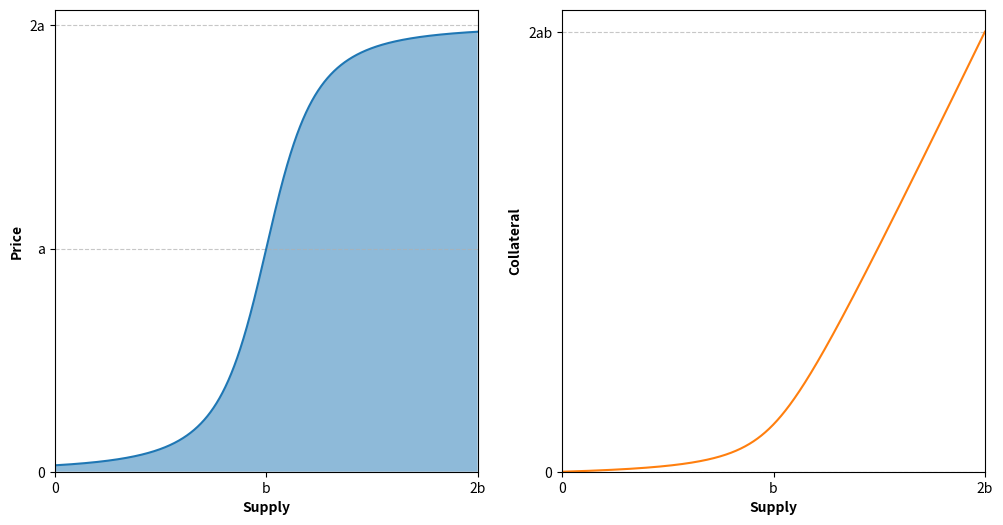
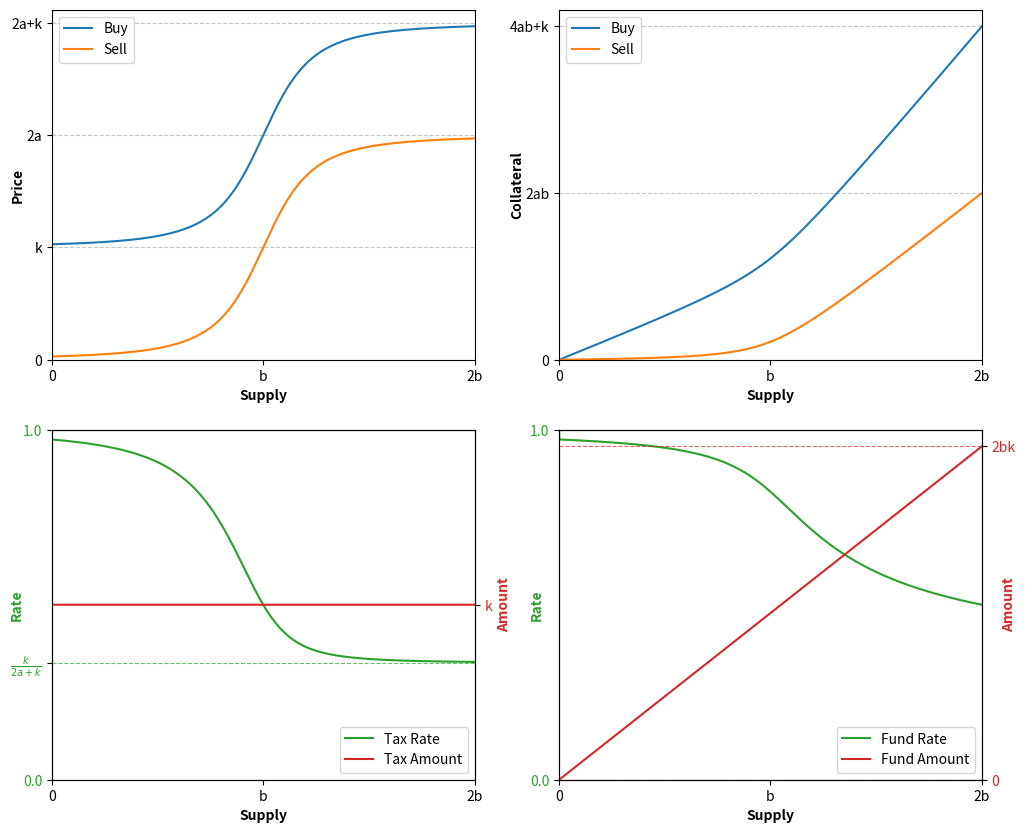
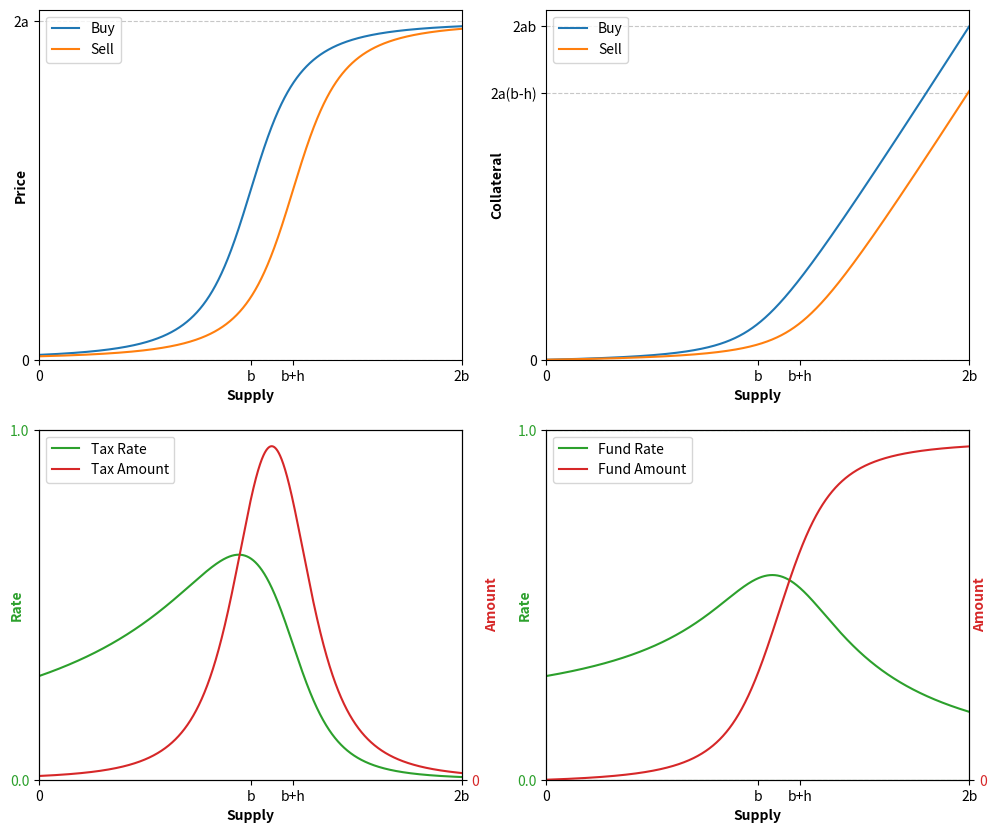
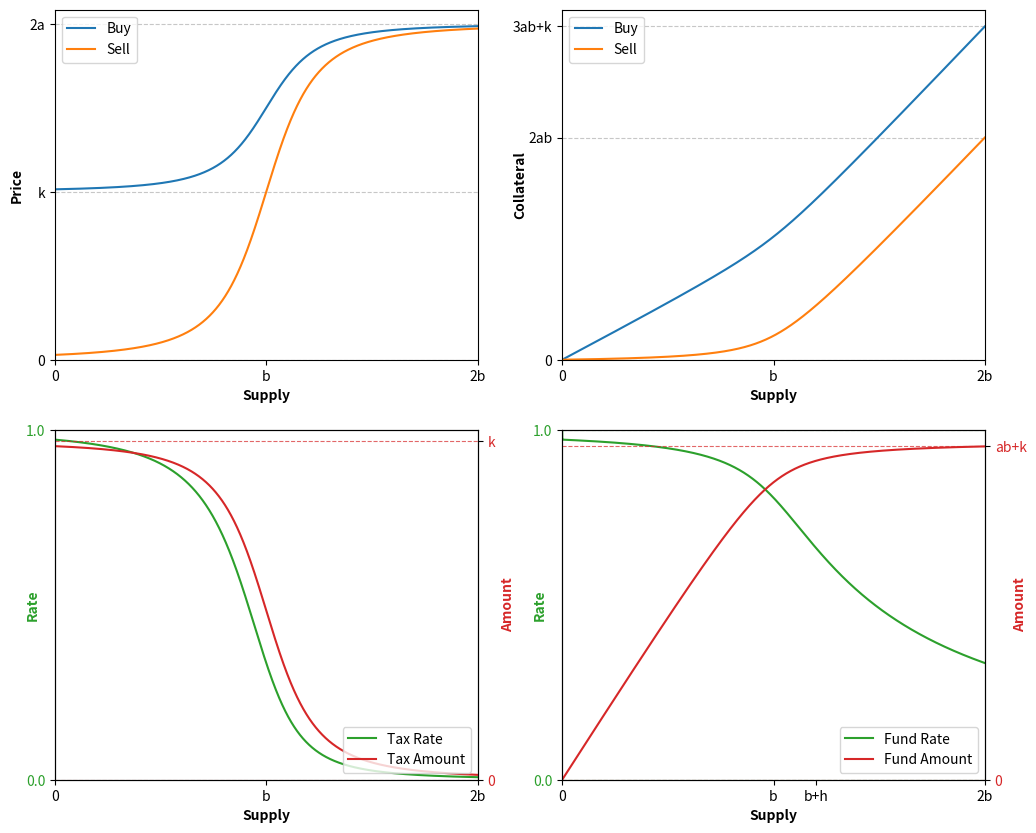
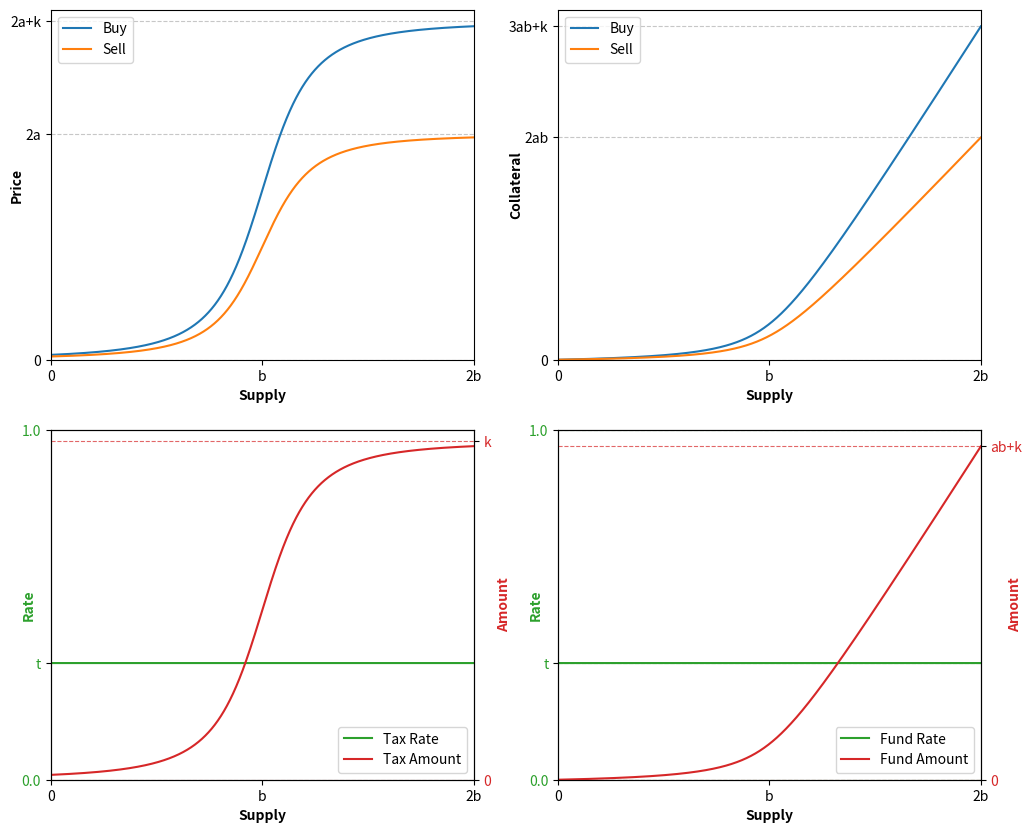

Here is the Python script that generated these plots, in order:
#!/usr/bin/env python3
# -*- coding: utf-8 -*-
"""
Created on Mon May 6 15:01:32 2019

[redacted]
"""
import numpy as np
import matplotlib.pyplot as plt

#np.set_printoptions(threshold=np.inf)

# market parameters
total_supply = 1000000
max_price = 1000
min_mint = 10

# curve parameters
a = max_price/2
b = total_supply/2
c = 15e9

k = 500 # vertical
h = 100000 # horizontal

# supply vector
x = np.arange(0., total_supply + min_mint, min_mint)

# general sigmoidal TBC 
def price(x, a, b, c):
    return a * ((x - b) / np.sqrt(c + (x - b)**2) + 1)

def collateral(x, a, b, c):
    return a * (np.sqrt(b**2 - 2 * b * x + c + x**2) + x) - (a*np.sqrt(b**2 + c))

fig1, (ax11, ax12) = plt.subplots(1, 2, figsize=(12, 6))

# price graph
ax11.plot(x, price(x, a, b, c))
ax11.fill_between(x, price(x, a, b, c), alpha=0.5)
ax11.set_xlabel("Supply", fontweight='bold')
ax11.set_ylabel("Price", fontweight='bold')
ax11.set_xlim([0, np.max(x)])
ax11.set_xticks([0, total_supply/2, total_supply])
ax11.set_xticklabels([0, "b", "2b"])
ax11.set_ylim(bottom=0)
ax11.set_yticks([0, max_price/2, max_price])
ax11.set_yticklabels([0, "a", "2a"])
ax11.grid(axis="y", linestyle="--", alpha=0.7)

# collateral graph
ax12.plot(x, collateral(x, a, b, c), color='#ff7f0e')
ax12.set_xlabel("Supply", fontweight='bold')
ax12.set_ylabel("Collateral", fontweight='bold')
ax12.set_xlim([0, total_supply])
ax12.set_xticks([0, total_supply/2, total_supply])
ax12.set_xticklabels([0, "b", "2b"])
ax12.set_ylim(bottom=0)
ax12.set_yticks([0, 2*total_supply/2 * max_price/2])
ax12.set_yticklabels([0, "2ab"])
ax12.grid(axis="y", linestyle="--", alpha=0.7)

# constant curve taxation
def price_buy_const(x, a, b, c, k):
	return a * ((x - b) / np.sqrt(c + (x - b)**2) + 1) + k

def price_sell_const(x, a, b, c):
	return a * ((x - b) / np.sqrt(c + (x - b)**2) + 1)

fig2 = plt.figure(figsize=(12, 10))

ax1 = plt.subplot2grid((2, 2), (0, 0), fig=fig2)
ax2 = plt.subplot2grid((2, 2), (0, 1), fig=fig2)
ax31 = plt.subplot2grid((2, 2), (1, 0), fig=fig2)
ax32 = ax31.twinx()
ax41 = plt.subplot2grid((2, 2), (1, 1), fig=fig2)
ax42 = ax41.twinx()

# price curves
ax1.plot(x, price_buy_const(x, a, b, c, k), label="Buy")
ax1.plot(x, price_sell_const(x,a, b, c), label="Sell")
ax1.set_xlabel("Supply", fontweight='bold')
ax1.set_ylabel("Price", fontweight='bold', labelpad=-10)
ax1.set_xlim([0, np.max(x)])
ax1.set_xticks([0, total_supply/2, total_supply])
ax1.set_xticklabels([0, "b", "2b"])
ax1.set_ylim(bottom=0)
ax1.set_yticks([0, k, max_price, max_price + k])
ax1.set_yticklabels([0, "k", "2a", "2a+k"])
ax1.grid(axis="y", linestyle="--", alpha=0.7)
ax1.legend()

# collateral curves
def coll_buy_const(x, a, b, c, k):
	return a * (np.sqrt(b**2 - 2 * b * x + c + x**2) + x) + (k - a*np.sqrt(b**2 + c)) + k*x

def coll_sell_const(x, a, b, c):
	return a * (np.sqrt(b**2 - 2 * b * x + c + x**2) + x) - (a*np.sqrt(b**2 + c))

line1 = ax2.plot(x, coll_buy_const(x, a, b, c, k), label="Buy", color='#1f77b4')
line2 = ax2.plot(x, coll_sell_const(x, a, b, c), label="Sell", color='#ff7f0e')
ax2.set_xlabel("Supply", fontweight='bold')
ax2.set_ylabel("Collateral", fontweight='bold', labelpad=-10)
ax2.set_xlim([0, np.max(x)])
ax2.set_xticks([0, total_supply/2, total_supply])
ax2.set_xticklabels([0, "b", "2b"])
ax2.set_ylim(bottom=0)
ax2.set_yticks([0, 2*max_price/2*total_supply/2, max_price*total_supply + k])
ax2.set_yticklabels([0, "2ab", "4ab+k"])
ax2.grid(axis="y", linestyle="--", alpha=0.7)
ax2.legend()

# tax rate & amount
def tax_rate_const():
	return (price_buy_const(x, a, b, c, k) - price_sell_const(x, a, b, c))/price_buy_const(x, a, b, c, k)

def tax_amount_const():
	return price_buy_const(x, a, b, c, k) - price_sell_const(x, a, b, c)

line1 = ax31.plot(x, tax_rate_const(), label="Tax Rate", color="#2ca02c")
line2 = ax32.plot(x, tax_amount_const(), label="Tax Amount", color="#d62728")
ax31.set_xlabel("Supply", fontweight='bold')
ax31.set_ylabel("Rate", fontweight='bold', color='#2ca02c', labelpad=-10)
ax31.set_xlim([0, np.max(x)])
ax31.set_xticks([0, total_supply/2, total_supply])
ax31.set_xticklabels([0, "b", "2b"])

ax31.set_ylim([0, 1.0])
ax31.set_yticks([0.0, k/(max_price+k), 1.0])
ax31.set_yticklabels([0.0, r'$\frac{k}{2a+k}$', 1.0], color="#2ca02c")
ax31.grid(axis="y", linestyle="--", alpha=0.7, color="#2ca02c")

ax32.set_ylabel("Amount", fontweight='bold', color="#d62728")
ax32.set_yticks([k])
ax32.set_yticklabels(["k"], color="#d62728")

lines = line1 + line2
labels = [l.get_label() for l in lines]
ax31.legend(lines, labels, loc='lower right')

# fund rate & amount
def fund_rate_const():
	return (coll_buy_const(x, a, b, c, k) - coll_sell_const(x, a, b, c))/coll_buy_const(x, a, b, c, k)

def fund_amount_const():
	return coll_buy_const(x, a, b, c, k) - coll_sell_const(x, a, b, c)

line1 = ax41.plot(x, fund_rate_const(), label="Fund Rate", color="#2ca02c")
line2 = ax42.plot(x, fund_amount_const(), label="Fund Amount", color="#d62728")
ax41.set_xlabel("Supply", fontweight='bold')
ax41.set_ylabel("Rate", fontweight='bold', color='#2ca02c', labelpad=-10)
ax41.set_xlim([0, np.max(x)])
ax41.set_xticks([0, total_supply/2, total_supply])
ax41.set_xticklabels([0, "b", "2b"])

ax41.set_ylim([0, 1.0])
ax41.set_yticks([0.0, 1.0])
ax41.set_yticklabels([0.0, 1.0], color="#2ca02c")
ax41.grid(axis="y", linestyle="--", alpha=0.7, color="#2ca02c")

ax42.set_ylim(bottom=0)
ax42.set_ylabel("Amount", fontweight='bold', color="#d62728", labelpad=-10)
ax42.set_yticks([0, 2*b*k])
ax42.set_yticklabels([0, "2bk"], color="#d62728")
ax42.grid(axis="y", linestyle="--", alpha=0.7, color="#d62728")

lines = line1 + line2
labels = [l.get_label() for l in lines]
ax42.legend(lines, labels, loc='lower right')


# bell curve taxation
def price_buy_bell(x, a, b, c):
	return a * ((x - b) / np.sqrt(c + (x - b)**2) + 1)

def price_sell_bell(x, a, b, c, h):
	return a * ((x - h - b) / np.sqrt(c + (x - h - b)**2) + 1)

fig3 = plt.figure(figsize=(12, 10))

ax1 = plt.subplot2grid((2, 2), (0, 0), fig=fig3)
ax2 = plt.subplot2grid((2, 2), (0, 1), fig=fig3)
ax31 = plt.subplot2grid((2, 2), (1, 0), fig=fig3)
ax32 = ax31.twinx()
ax41 = plt.subplot2grid((2, 2), (1, 1), fig=fig3)
ax42 = ax41.twinx()

# price curves
ax1.plot(x, price_buy_bell(x, a, b, c), label="Buy", color='#1f77b4')
ax1.plot(x, price_sell_bell(x, a, b, c, h), label="Sell", color='#ff7f0e')
ax1.set_xlabel("Supply", fontweight='bold')
ax1.set_ylabel("Price", fontweight='bold', labelpad=-10)
ax1.set_xlim([0, np.max(x)])
ax1.set_xticks([0, total_supply/2, total_supply/2 + h, total_supply])
ax1.set_xticklabels([0, "b", "b+h", "2b"])
ax1.set_ylim(bottom=0)
ax1.set_yticks([0, max_price])
ax1.set_yticklabels([0, "2a"])
ax1.grid(axis="y", linestyle="--", alpha=0.7)
ax1.legend()

# collateral curves
def coll_buy_bell(x, a, b, c):
	return a * (np.sqrt(b**2 - 2 * b * x + c + x**2) + x) - a*np.sqrt(b**2 + c)

def coll_sell_bell(x, a, b, c, h):
	return a * (np.sqrt((b + h - x)**2 + c) + x) - (a*np.sqrt((b + h)**2 + c))

line1 = ax2.plot(x, coll_buy_bell(x, a, b, c), label="Buy", color='#1f77b4')
line2 = ax2.plot(x, coll_sell_bell(x, a, b, c, h), label="Sell", color='#ff7f0e')
ax2.set_xlabel("Supply", fontweight='bold')
ax2.set_ylabel("Collateral", fontweight='bold', labelpad=-10)
ax2.set_xlim([0, np.max(x)])
ax2.set_xticks([0, total_supply/2, total_supply/2 + h, total_supply])
ax2.set_xticklabels([0, "b", "b+h", "2b"])
ax2.set_ylim(bottom=0)
ax2.set_yticks([0, 2*a*(b-h), 2*max_price/2*total_supply/2])
ax2.set_yticklabels([0, "2a(b-h)", "2ab"])
ax2.grid(axis="y", linestyle="--", alpha=0.7)
ax2.legend()

# tax rate & amount
def tax_rate_bell():
	return (price_buy_bell(x, a, b, c) - price_sell_bell(x, a, b, c, h))/price_buy_bell(x, a, b, c)

def tax_amount_bell():
	return price_buy_bell(x, a, b, c) - price_sell_bell(x, a, b, c, h)

line1 = ax31.plot(x, tax_rate_bell(), label="Tax Rate", color="#2ca02c")
line2 = ax32.plot(x, tax_amount_bell(), label="Tax Amount", color="#d62728")
ax31.set_xlabel("Supply", fontweight='bold')
ax31.set_ylabel("Rate", fontweight='bold', color='#2ca02c', labelpad=-10)
ax31.set_xlim([0, np.max(x)])
ax31.set_xticks([0, total_supply/2, total_supply/2 + h, total_supply])
ax31.set_xticklabels([0, "b", "b+h", "2b"])

ax31.set_ylim([0, 1.0])
ax31.set_yticks([0.0, 1.0])
ax31.set_yticklabels([0.0, 1.0], color="#2ca02c")

ax32.set_ylim(bottom=0)
ax32.set_ylabel("Amount", fontweight='bold', color="#d62728")
ax32.set_yticks([0])
ax32.set_yticklabels([0], color="#d62728")

lines = line1 + line2
labels = [l.get_label() for l in lines]
ax31.legend(lines, labels, loc='upper left')

# fund rate & amount
def fund_rate_bell():
	return (coll_buy_bell(x, a, b, c) - coll_sell_bell(x, a, b, c, h))/coll_buy_bell(x, a, b, c)

def fund_amount_bell():
	return coll_buy_bell(x, a, b, c) - coll_sell_bell(x, a, b, c, h)

line1 = ax41.plot(x, fund_rate_bell(), label="Fund Rate", color="#2ca02c")
line2 = ax42.plot(x, fund_amount_bell(), label="Fund Amount", color="#d62728")
ax41.set_xlabel("Supply", fontweight='bold')
ax41.set_ylabel("Rate", fontweight='bold', color='#2ca02c', labelpad=-10)
ax41.set_xlim([0, np.max(x)])
ax41.set_xticks([0, total_supply/2, total_supply/2 + h, total_supply])
ax41.set_xticklabels([0, "b", "b+h", "2b"])

ax41.set_ylim(bottom=0)
ax41.set_yticks([0.0, 1.0])
ax41.set_yticklabels([0.0, 1.0], color="#2ca02c")
ax41.grid(axis="y", linestyle="--", alpha=0.7, color="#2ca02c")

ax42.set_ylim(bottom=0)
ax42.set_ylabel("Amount", fontweight='bold', color="#d62728", labelpad=-10)
ax42.set_yticks([0])
ax42.set_yticklabels([0], color="#d62728")

lines = line1 + line2
labels = [l.get_label() for l in lines]
ax42.legend(lines, labels, loc='upper left')

# decreasing curve taxation
fig4 = plt.figure(figsize=(12, 10))

ax1 = plt.subplot2grid((2, 2), (0, 0), fig=fig4)
ax2 = plt.subplot2grid((2, 2), (0, 1), fig=fig4)
ax31 = plt.subplot2grid((2, 2), (1, 0), fig=fig4)
ax32 = ax31.twinx()
ax41 = plt.subplot2grid((2, 2), (1, 1), fig=fig4)
ax42 = ax41.twinx()

# price curves
def price_buy_dec(x, a, b, c, k):
	return (a - k/2) * ((x - b) / np.sqrt(c + (x - b)**2) + 1) + k

def price_sell_dec(x, a, b, c):
	return a * ((x - b) / np.sqrt(c + (x - b)**2) + 1)

ax1.plot(x, price_buy_dec(x, a, b, c, k), label="Buy", color='#1f77b4')
ax1.plot(x, price_sell_dec(x, a, b, c), label="Sell", color='#ff7f0e')
ax1.set_xlabel("Supply", fontweight='bold')
ax1.set_ylabel("Price", fontweight='bold')
ax1.set_xlim([0, np.max(x)])
ax1.set_xticks([0, total_supply/2, total_supply])
ax1.set_xticklabels([0, "b", "2b"])
ax1.set_ylim(bottom=0)
ax1.set_yticks([0, k, max_price])
ax1.set_yticklabels([0, "k", "2a"])
ax1.grid(axis="y", linestyle="--", alpha=0.7)
ax1.legend()

# collateral curves
def coll_buy_dec(x, a, b, c, k):
	return (a - k/2)*(np.sqrt(b**2 - 2 * b * x + c + x**2) + x) + (k - (a - k/2)*np.sqrt(b**2 + c)) + k*x

def coll_sell_dec(x, a, b, c):
	return a*(np.sqrt(b**2 - 2 * b * x + c + x**2) + x) - a*np.sqrt(b**2 + c)

line1 = ax2.plot(x, coll_buy_dec(x, a, b, c, k), label="Buy", color='#1f77b4')
line2 = ax2.plot(x, coll_sell_dec(x, a, b, c), label="Sell", color='#ff7f0e')
ax2.set_xlabel("Supply", fontweight='bold')
ax2.set_ylabel("Collateral", fontweight='bold', labelpad=-10)
ax2.set_xlim([0, np.max(x)])
ax2.set_xticks([0, total_supply/2, total_supply])
ax2.set_xticklabels([0, "b", "2b"])
ax2.set_ylim(bottom=0)
ax2.set_yticks([0, 2*max_price/2*total_supply/2, 3*a*b + k])
ax2.set_yticklabels([0, "2ab", "3ab+k"])
ax2.grid(axis="y", linestyle="--", alpha=0.7)
ax2.legend()

# tax rate & amount
def tax_rate_dec():
	return (price_buy_dec(x, a, b, c, k) - price_sell_dec(x, a, b, c))/price_buy_dec(x, a, b, c, k)

def tax_amount_dec():
	return price_buy_dec(x, a, b, c, k) - price_sell_dec(x, a, b, c)

line1 = ax31.plot(x, tax_rate_dec(), label="Tax Rate", color="#2ca02c")
line2 = ax32.plot(x, tax_amount_dec(), label="Tax Amount", color="#d62728")
ax31.set_xlabel("Supply", fontweight='bold')
ax31.set_xlim([0, np.max(x)])
ax31.set_xticks([0, total_supply/2, total_supply])
ax31.set_xticklabels([0, "b", "2b"])

ax31.set_ylabel("Rate", fontweight='bold', color='#2ca02c', labelpad=-10)
ax31.set_ylim([0, 1.0])
ax31.set_yticks([0.0, 1.0])
ax31.set_yticklabels([0.0, 1.0], color="#2ca02c")

ax32.set_ylabel("Amount", fontweight='bold', color="#d62728")
ax32.set_ylim(bottom=0)
ax32.set_yticks([0, k])
ax32.set_yticklabels([0, "k"], color="#d62728")
ax32.grid(axis="y", linestyle="--", alpha=0.7, color="#d62728")

lines = line1 + line2
labels = [l.get_label() for l in lines]
ax32.legend(lines, labels, loc='lower right')

# fund rate & amount
def fund_rate_dec():
	return (coll_buy_dec(x, a, b, c, k) - coll_sell_dec(x, a, b, c))/coll_buy_dec(x, a, b, c, k)

def fund_amount_dec():
	return coll_buy_dec(x, a, b, c, k) - coll_sell_dec(x, a, b, c)

line1 = ax41.plot(x, fund_rate_dec(), label="Fund Rate", color="#2ca02c")
line2 = ax42.plot(x, fund_amount_dec(), label="Fund Amount", color="#d62728")
ax41.set_xlabel("Supply", fontweight='bold')
ax41.set_ylabel("Rate", fontweight='bold', color='#2ca02c', labelpad=-10)
ax41.set_xlim([0, np.max(x)])
ax41.set_xticks([0, total_supply/2, total_supply/2 + h, total_supply])
ax41.set_xticklabels([0, "b", "b+h", "2b"])

ax41.set_ylim([0.0, 1.0])
ax41.set_yticks([0.0, 1.0])
ax41.set_yticklabels([0.0, 1.0], color="#2ca02c")
ax41.grid(axis="y", linestyle="--", alpha=0.7, color="#2ca02c")

ax42.set_ylim(bottom=0)
ax42.set_ylabel("Amount", fontweight='bold', color="#d62728", labelpad=-10)
ax42.set_yticks([0, a*b+k])
ax42.set_yticklabels([0, "ab+k"], color="#d62728")
ax42.grid(axis="y", linestyle="--", alpha=0.7, color="#d62728")

lines = line1 + line2
labels = [l.get_label() for l in lines]
ax42.legend(lines, labels, loc='lower right')

# increasing curve taxation
fig5 = plt.figure(figsize=(12, 10))

ax1 = plt.subplot2grid((2, 2), (0, 0), fig=fig5)
ax2 = plt.subplot2grid((2, 2), (0, 1), fig=fig5)
ax31 = plt.subplot2grid((2, 2), (1, 0), fig=fig5)
ax32 = ax31.twinx()
ax41 = plt.subplot2grid((2, 2), (1, 1), fig=fig5)
ax42 = ax41.twinx()

# price curves
def price_buy_inc(x, a, b, c, k):
	return (a + k/2) * ((x - b) / np.sqrt(c + (x - b)**2) + 1)

def price_sell_inc(x, a, b, c):
	return a * ((x - b) / np.sqrt(c + (x - b)**2) + 1)

ax1.plot(x, price_buy_inc(x, a, b, c, k), label="Buy", color='#1f77b4')
ax1.plot(x, price_sell_inc(x, a, b, c), label="Sell", color='#ff7f0e')
ax1.set_xlabel("Supply", fontweight='bold')
ax1.set_ylabel("Price", fontweight='bold', labelpad=-10)
ax1.set_xlim([0, np.max(x)])
ax1.set_xticks([0, total_supply/2, total_supply])
ax1.set_xticklabels([0, "b", "2b"])
ax1.set_ylim(bottom=0)
ax1.set_yticks([0, max_price, max_price + k])
ax1.set_yticklabels([0, "2a", "2a+k"])
ax1.grid(axis="y", linestyle="--", alpha=0.7)
ax1.legend()

# collateral curves
def coll_buy_inc(x, a, b, c, k):
	return (a + k/2) * (np.sqrt(b**2 - 2*b*x + c + x**2) + x) - (a + k/2)*np.sqrt(b**2 + c)

def coll_sell_inc(x, a, b, c):
	return a * (np.sqrt(b**2 - 2*b*x + c + x**2) + x) - a*np.sqrt(b**2 + c)

line1 = ax2.plot(x, coll_buy_inc(x, a, b, c, k), label="Buy", color='#1f77b4')
line2 = ax2.plot(x, coll_sell_inc(x, a, b, c), label="Sell", color='#ff7f0e')
ax2.set_xlabel("Supply", fontweight='bold')
ax2.set_ylabel("Collateral", fontweight='bold', labelpad=-10)
ax2.set_xlim([0, np.max(x)])
ax2.set_xticks([0, total_supply/2, total_supply])
ax2.set_xticklabels([0, "b", "2b"])
ax2.set_ylim(bottom=0)
ax2.set_yticks([0, 2*max_price/2*total_supply/2, 3*a*b + k])
ax2.set_yticklabels([0, "2ab", "3ab+k"])
ax2.grid(axis="y", linestyle="--", alpha=0.7)
ax2.legend()

# tax rate & amount
def tax_rate_inc():
	return (price_buy_inc(x, a, b, c, k) - price_sell_inc(x, a, b, c))/price_buy_inc(x, a, b, c, k)

def tax_amount_inc():
	return price_buy_inc(x, a, b, c, k) - price_sell_inc(x, a, b, c)

line1 = ax31.plot(x, tax_rate_inc(), label="Tax Rate", color="#2ca02c")
line2 = ax32.plot(x, tax_amount_inc(), label="Tax Amount", color="#d62728")
ax31.set_xlabel("Supply", fontweight='bold')
ax31.set_xlim([0, np.max(x)])
ax31.set_xticks([0, total_supply/2, total_supply])
ax31.set_xticklabels([0, "b", "2b"])

ax31.set_ylabel("Rate", fontweight='bold', color='#2ca02c', labelpad=-10)
ax31.set_ylim([0, 1.0])
ax31.set_yticks([0.0, k/(2*a+k), 1.0])
ax31.set_yticklabels([0.0, "t", 1.0], color="#2ca02c")

ax32.set_ylabel("Amount", fontweight='bold', color="#d62728")
ax32.set_ylim(bottom=0)
ax32.set_yticks([0, k])
ax32.set_yticklabels([0, "k"], color="#d62728")
ax32.grid(axis="y", linestyle="--", alpha=0.7, color="#d62728")

lines = line1 + line2
labels = [l.get_label() for l in lines]
ax32.legend(lines, labels, loc='lower right')

# fund rate & amount
def fund_rate_inc():
	return (coll_buy_inc(x, a, b, c, k) - coll_sell_inc(x, a, b, c))/coll_buy_inc(x, a, b, c, k)

def fund_amount_inc():
	return coll_buy_inc(x, a, b, c, k) - coll_sell_inc(x, a, b, c)

line1 = ax41.plot(x, fund_rate_inc(), label="Fund Rate", color="#2ca02c")
line2 = ax42.plot(x, fund_amount_inc(), label="Fund Amount", color="#d62728")
ax41.set_xlabel("Supply", fontweight='bold')
ax41.set_ylabel("Rate", fontweight='bold', color='#2ca02c', labelpad=-10)
ax41.set_xlim([0, np.max(x)])
ax41.set_xticks([0, total_supply/2, total_supply])
ax41.set_xticklabels([0, "b", "2b"])

ax41.set_ylim([0.0, 1.0])
ax41.set_yticks([0.0, k/(2*a+k), 1.0])
ax41.set_yticklabels([0.0, "t", 1.0], color="#2ca02c")
ax41.grid(axis="y", linestyle="--", alpha=0.7, color="#2ca02c")

ax42.set_ylim(bottom=0)
ax42.set_ylabel("Amount", fontweight='bold', color="#d62728", labelpad=-10)
ax42.set_yticks([0, a*b+k])
ax42.set_yticklabels([0, "ab+k"], color="#d62728")
ax42.grid(axis="y", linestyle="--", alpha=0.7, color="#d62728")

lines = line1 + line2
labels = [l.get_label() for l in lines]
ax42.legend(lines, labels, loc='lower right')

# display and save plot
plt.show()
fig1.savefig('sigmoid_tbc.png')
fig2.savefig('const_tax.png')
fig3.savefig('bell_tax.png')
fig4.savefig('dec_tax.png')
fig5.savefig('inc_tax.png')